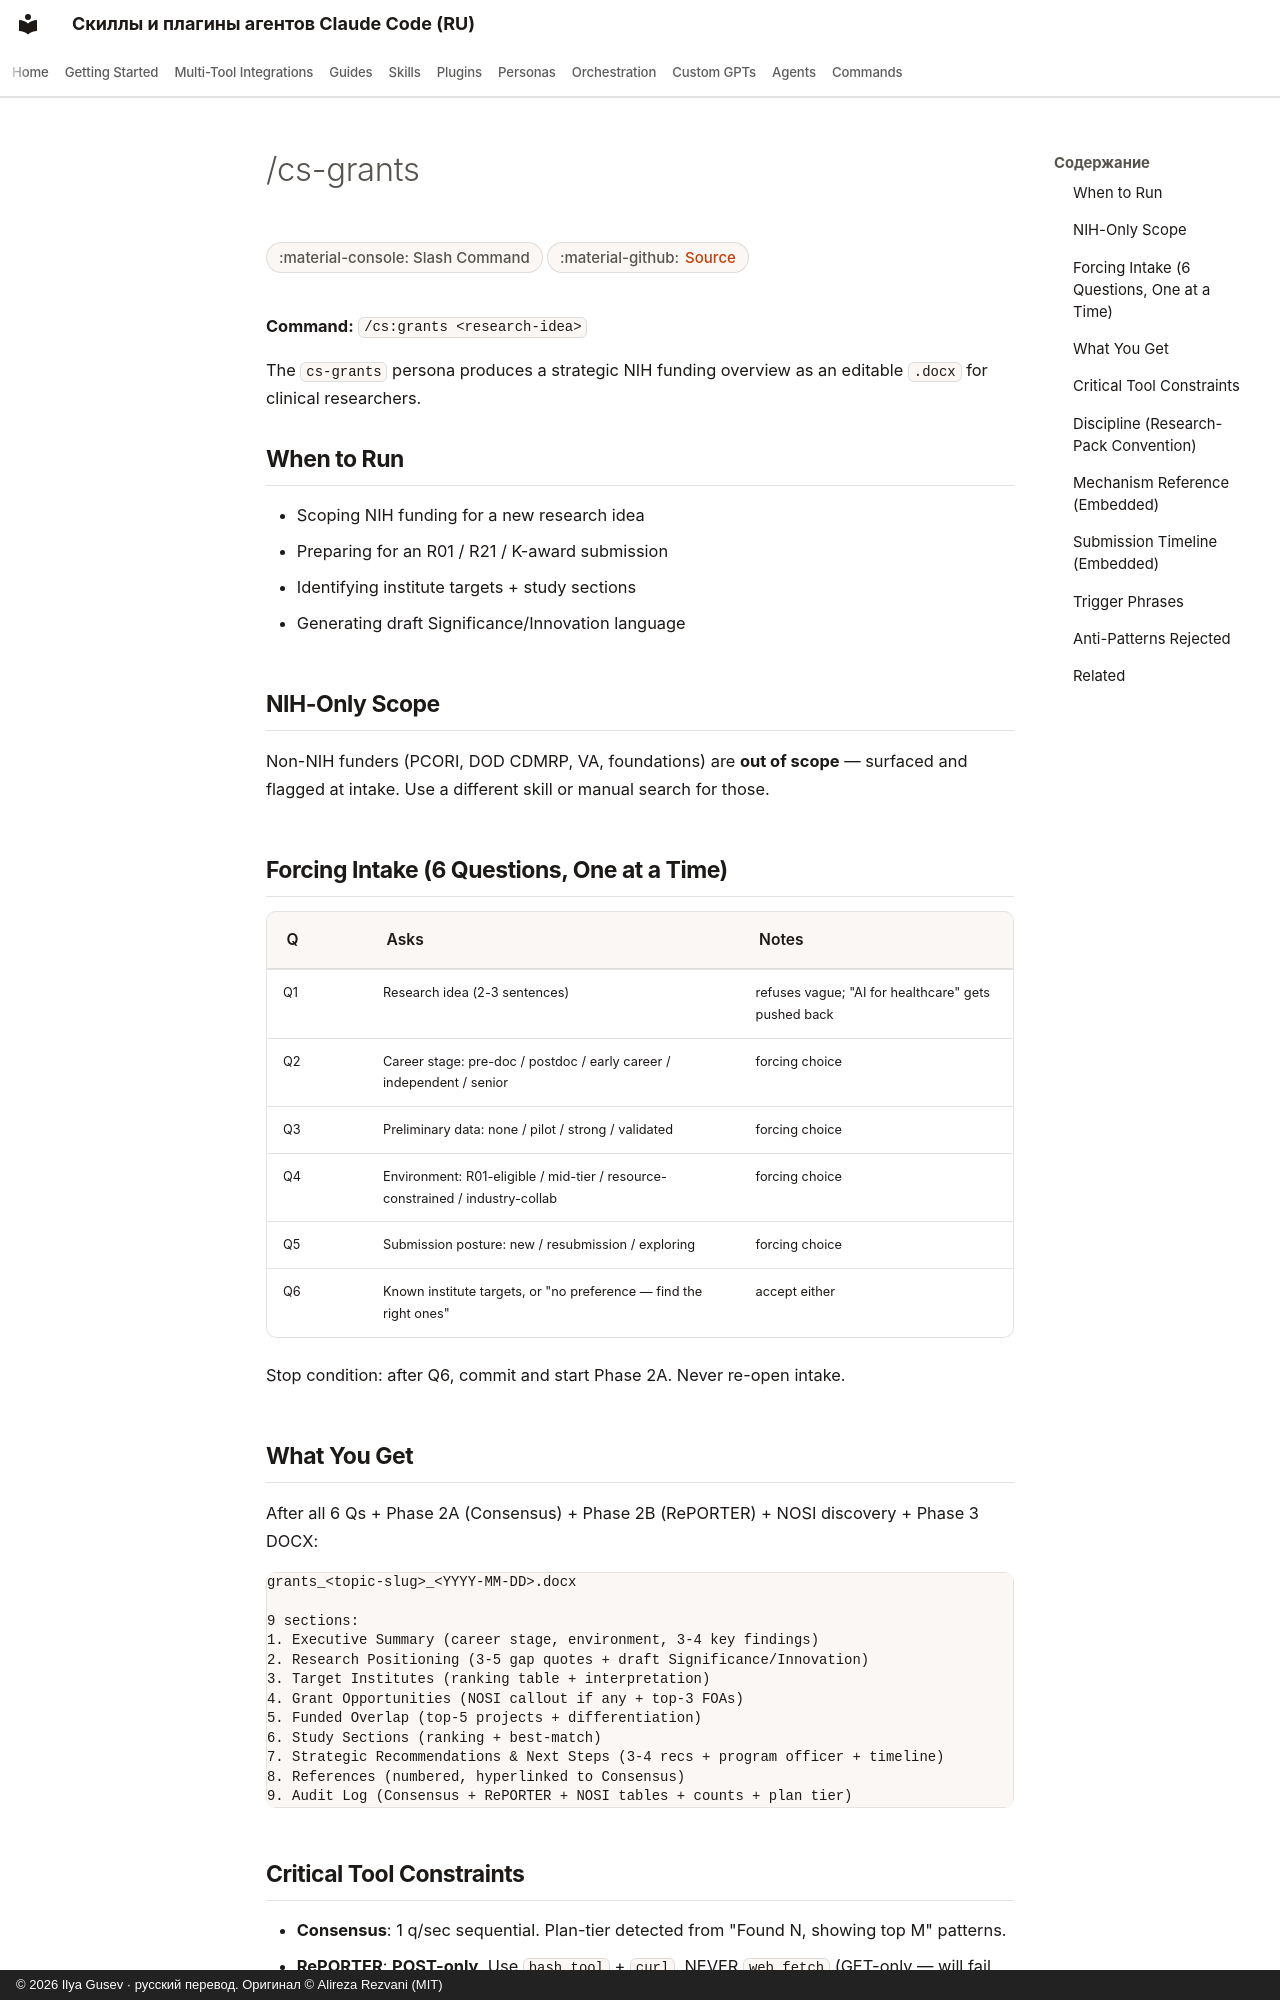

repository: imgusev/claude-skills-ru · page: commands/cs-grants/index.html · generator: mkdocs · copyright: © 2026 Ilya Gusev · русский перевод. Оригинал © Alireza Rezvani (MIT)

---
title: "/cs-grants — Slash Command for AI Coding Agents"
description: "/cs:grants <research-idea> — NIH funding intelligence. 6-Q grill-me intake (idea + career stage + prelim + environment + posture + institutes) →. Slash command for Claude Code, Codex CLI, Gemini CLI."
---

# /cs-grants

<div class="page-meta" markdown>
<span class="meta-badge">:material-console: Slash Command</span>
<span class="meta-badge">:material-github: <a href="https://github.com/imgusev/claude-skills-ru/tree/main/research/grants/commands/cs-grants.md">Source</a></span>
</div>


**Command:** `/cs:grants <research-idea>`

The `cs-grants` persona produces a strategic NIH funding overview as an editable `.docx` for clinical researchers.

## When to Run

- Scoping NIH funding for a new research idea
- Preparing for an R01 / R21 / K-award submission
- Identifying institute targets + study sections
- Generating draft Significance/Innovation language

## NIH-Only Scope

Non-NIH funders (PCORI, DOD CDMRP, VA, foundations) are **out of scope** — surfaced and flagged at intake. Use a different skill or manual search for those.

## Forcing Intake (6 Questions, One at a Time)

| Q | Asks | Notes |
|---|---|---|
| Q1 | Research idea (2-3 sentences) | refuses vague; "AI for healthcare" gets pushed back |
| Q2 | Career stage: pre-doc / postdoc / early career / independent / senior | forcing choice |
| Q3 | Preliminary data: none / pilot / strong / validated | forcing choice |
| Q4 | Environment: R01-eligible / mid-tier / resource-constrained / industry-collab | forcing choice |
| Q5 | Submission posture: new / resubmission / exploring | forcing choice |
| Q6 | Known institute targets, or "no preference — find the right ones" | accept either |

Stop condition: after Q6, commit and start Phase 2A. Never re-open intake.
